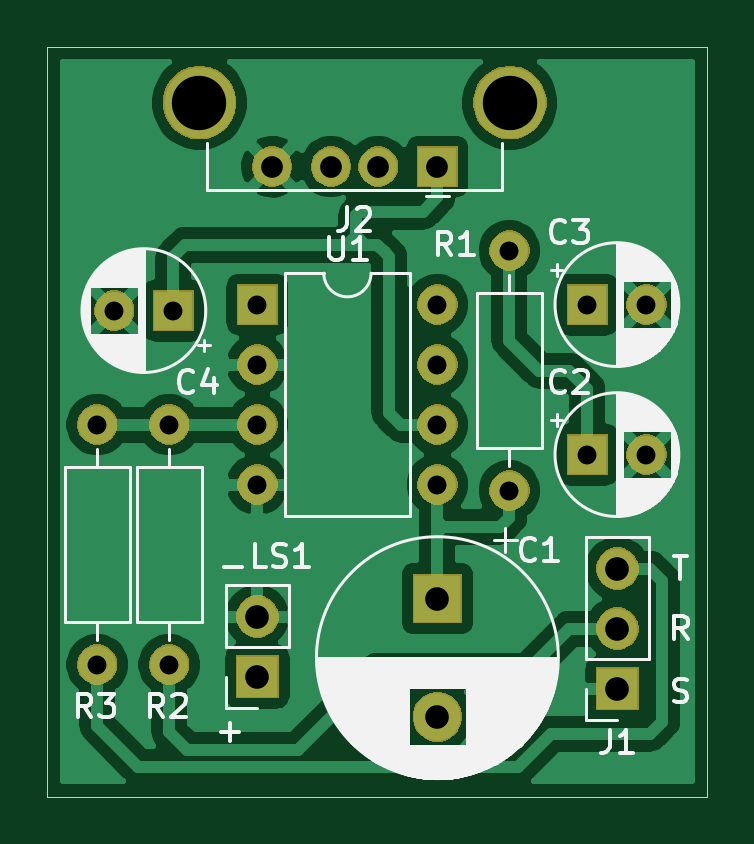
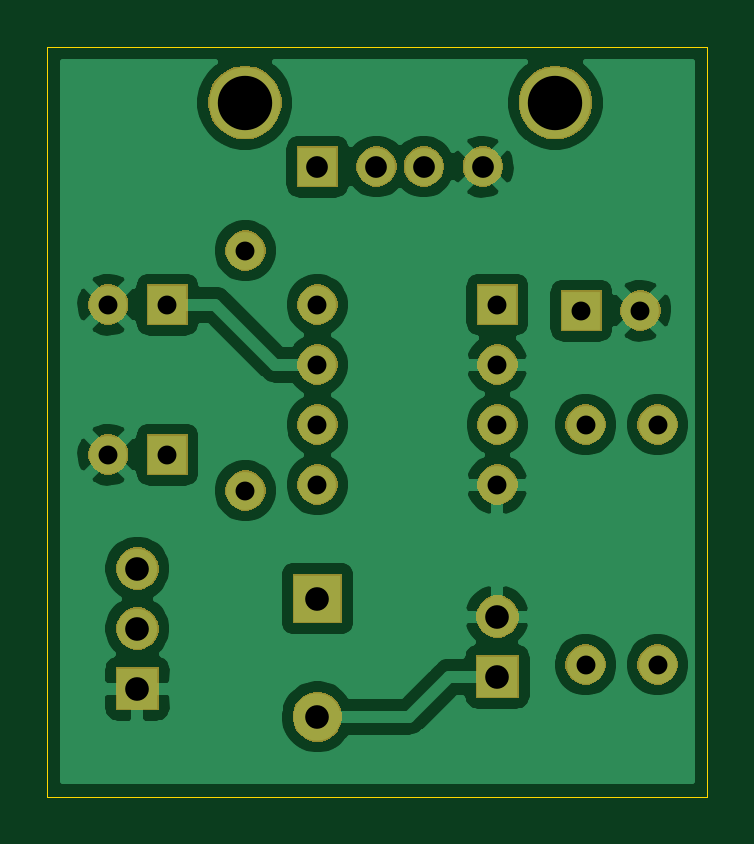
Circuit board: 10 layer files. Board 27.9 x 31.7 mm.
- bottom_copper: FullRangeSpeakerDriver-B_Cu.gbr (60103 bytes)
- bottom_mask: FullRangeSpeakerDriver-B_Mask.gbr (23353 bytes)
- paste: FullRangeSpeakerDriver-B_Paste.gbr (504 bytes)
- bottom_silk: FullRangeSpeakerDriver-B_SilkS.gbr (505 bytes)
- outline: FullRangeSpeakerDriver-Edge_Cuts.gbr (695 bytes)
- top_copper: FullRangeSpeakerDriver-F_Cu.gbr (64968 bytes)
- top_mask: FullRangeSpeakerDriver-F_Mask.gbr (23353 bytes)
- paste: FullRangeSpeakerDriver-F_Paste.gbr (504 bytes)
- top_silk: FullRangeSpeakerDriver-F_SilkS.gbr (37778 bytes)
- drill: FullRangeSpeakerDriver.drl (684 bytes)

=== bottom_copper: FullRangeSpeakerDriver-B_Cu.gbr (60103 bytes, source omitted) ===
=== bottom_mask: FullRangeSpeakerDriver-B_Mask.gbr (23353 bytes, source omitted) ===
=== paste: FullRangeSpeakerDriver-B_Paste.gbr ===
G04 #@! TF.GenerationSoftware,KiCad,Pcbnew,(5.1.5)-3*
G04 #@! TF.CreationDate,2020-05-05T15:59:45-04:00*
G04 #@! TF.ProjectId,FullRangeSpeakerDriver,46756c6c-5261-46e6-9765-537065616b65,rev?*
G04 #@! TF.SameCoordinates,Original*
G04 #@! TF.FileFunction,Paste,Bot*
G04 #@! TF.FilePolarity,Positive*
%FSLAX46Y46*%
G04 Gerber Fmt 4.6, Leading zero omitted, Abs format (unit mm)*
G04 Created by KiCad (PCBNEW (5.1.5)-3) date 2020-05-05 15:59:45*
%MOMM*%
%LPD*%
G04 APERTURE LIST*
G04 APERTURE END LIST*
M02*

=== bottom_silk: FullRangeSpeakerDriver-B_SilkS.gbr ===
G04 #@! TF.GenerationSoftware,KiCad,Pcbnew,(5.1.5)-3*
G04 #@! TF.CreationDate,2020-05-05T15:59:45-04:00*
G04 #@! TF.ProjectId,FullRangeSpeakerDriver,46756c6c-5261-46e6-9765-537065616b65,rev?*
G04 #@! TF.SameCoordinates,Original*
G04 #@! TF.FileFunction,Legend,Bot*
G04 #@! TF.FilePolarity,Positive*
%FSLAX46Y46*%
G04 Gerber Fmt 4.6, Leading zero omitted, Abs format (unit mm)*
G04 Created by KiCad (PCBNEW (5.1.5)-3) date 2020-05-05 15:59:45*
%MOMM*%
%LPD*%
G04 APERTURE LIST*
G04 APERTURE END LIST*
M02*

=== outline: FullRangeSpeakerDriver-Edge_Cuts.gbr ===
G04 #@! TF.GenerationSoftware,KiCad,Pcbnew,(5.1.5)-3*
G04 #@! TF.CreationDate,2020-05-05T15:59:45-04:00*
G04 #@! TF.ProjectId,FullRangeSpeakerDriver,46756c6c-5261-46e6-9765-537065616b65,rev?*
G04 #@! TF.SameCoordinates,Original*
G04 #@! TF.FileFunction,Profile,NP*
%FSLAX46Y46*%
G04 Gerber Fmt 4.6, Leading zero omitted, Abs format (unit mm)*
G04 Created by KiCad (PCBNEW (5.1.5)-3) date 2020-05-05 15:59:45*
%MOMM*%
%LPD*%
G04 APERTURE LIST*
%ADD10C,0.050000*%
G04 APERTURE END LIST*
D10*
X184150000Y-87630000D02*
X212090000Y-87630000D01*
X184150000Y-55880000D02*
X184150000Y-87630000D01*
X212090000Y-55880000D02*
X184150000Y-55880000D01*
X212090000Y-87630000D02*
X212090000Y-55880000D01*
M02*

=== top_copper: FullRangeSpeakerDriver-F_Cu.gbr (64968 bytes, source omitted) ===
=== top_mask: FullRangeSpeakerDriver-F_Mask.gbr (23353 bytes, source omitted) ===
=== paste: FullRangeSpeakerDriver-F_Paste.gbr ===
G04 #@! TF.GenerationSoftware,KiCad,Pcbnew,(5.1.5)-3*
G04 #@! TF.CreationDate,2020-05-05T15:59:45-04:00*
G04 #@! TF.ProjectId,FullRangeSpeakerDriver,46756c6c-5261-46e6-9765-537065616b65,rev?*
G04 #@! TF.SameCoordinates,Original*
G04 #@! TF.FileFunction,Paste,Top*
G04 #@! TF.FilePolarity,Positive*
%FSLAX46Y46*%
G04 Gerber Fmt 4.6, Leading zero omitted, Abs format (unit mm)*
G04 Created by KiCad (PCBNEW (5.1.5)-3) date 2020-05-05 15:59:45*
%MOMM*%
%LPD*%
G04 APERTURE LIST*
G04 APERTURE END LIST*
M02*

=== top_silk: FullRangeSpeakerDriver-F_SilkS.gbr (37778 bytes, source omitted) ===
=== drill: FullRangeSpeakerDriver.drl ===
M48
; DRILL file {KiCad (5.1.5)-3} date 5/5/2020 3:59:43 PM
; FORMAT={-:-/ absolute / inch / decimal}
; #@! TF.CreationDate,2020-05-05T15:59:43-04:00
; #@! TF.GenerationSoftware,Kicad,Pcbnew,(5.1.5)-3
FMAT,2
INCH
T1C0.0315
T2C0.0362
T3C0.0394
T4C0.0906
%
G90
G05
T1
X8.15Y-2.63
X8.2484Y-2.63
X7.6Y-2.63
X7.6Y-2.73
X7.6Y-2.83
X7.6Y-2.93
X7.9Y-2.63
X7.9Y-2.73
X7.9Y-2.83
X7.9Y-2.93
X8.02Y-2.54
X8.02Y-2.94
X7.333Y-2.83
X7.333Y-3.23
X7.453Y-2.83
X7.453Y-3.23
X8.15Y-2.88
X8.2484Y-2.88
X7.3616Y-2.64
X7.46Y-2.64
T2
X7.6244Y-2.4
X7.7228Y-2.4
X7.8016Y-2.4
X7.9Y-2.4
T3
X8.2Y-3.07
X8.2Y-3.17
X8.2Y-3.27
X7.6Y-3.15
X7.6Y-3.25
X7.9Y-3.12
X7.9Y-3.3169
T4
X7.5035Y-2.2933
X8.0209Y-2.2933
T0
M30

